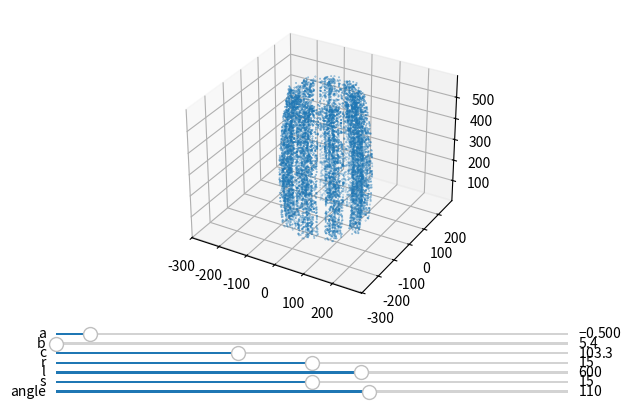

Recreate this plot in Python.
import numpy as np
from scipy.interpolate import UnivariateSpline
from matplotlib.widgets import Slider, Button
from time import time


def get_rotation_mat(angle):
    angle = float(angle)
    return np.array([
        [np.cos(angle), -np.sin(angle), 0],
        [np.sin(angle), np.cos(angle), 0],
        [0, 0, 1],
    ])


def simu_cylinder_surface_random(a, b, l, N):
    angle = np.linspace(0, 2*np.pi, num=N, endpoint=False)
    x = a * np.cos(angle)
    y = b * np.sin(angle)
    z = l * np.random.random(size=(N,))
    #z = l * np.linspace(0, 1, num=N)
    return np.stack([x, y, z], axis=1)


def simu_triplet_random(r, l, s, nbPts):
    n12 = nbPts // 3
    n3 = nbPts - 2 * n12
    V1 = simu_cylinder_surface_random(r,r,l,n12)
    V2 = simu_cylinder_surface_random(r,r,l,n12)
    V3 = simu_cylinder_surface_random(r,r,l,n3)
    V2[:,0] += s
    V3[:,0] += 2*s
    return np.concatenate([V1,V2,V3], axis=0)


def simu_cylinder_rev(radius, r, l, s, nbPts, angle, nb_missing_triplets=0, triplet=1):
    Cn = 9
    angle = angle - 180
    #t0 = time()
    # Radius variation profile
    x0 = np.linspace(0, l, num=len(radius))
    y0 = radius
    radius_profile_spl = UnivariateSpline(x0, y0, s=1)
    #t1 = time()

    samplingThetaCn = 2 * np.pi / Cn
    if triplet == 1:
        Vi0 = simu_triplet_random(r, l, s, nbPts)
    else:
        Vi0 = simu_cylinder_surface_random(r*1, r*0.2, l, nbPts)
    #t2 = time()
    angle = angle * np.pi / 180
    R = get_rotation_mat(angle)
    Vi0 = (R @ Vi0[:,:,None])[:,:,0]
    V = np.zeros((nbPts, Cn-nb_missing_triplets, 3))
    missing_triplets = range(9)[:nb_missing_triplets]
    non_missing_angles = [i*samplingThetaCn for i in range(Cn) if i not in missing_triplets]
    #t3 = time()
    for i in range(len(non_missing_angles)):
        angle = non_missing_angles[i]
        R = get_rotation_mat(angle)
        V[:, i] = (R @ Vi0[:,:,None])[:,:,0]
        Dinner = radius_profile_spl(V[:, i, 2])
        V[:, i, 0] += (Dinner + r) * np.cos(angle)
        V[:, i, 1] += (Dinner + r) * np.sin(angle)
    #t4 = time()

    #print(f"Spline calc : {t1-t0:.6f}s")
    #print(f"Vi0 calc : {t2-t1:.6f}s")
    #print(f"Rotation : {t3-t2:.6f}s")
    #print(f"V calc : {t4-t3:.6f}s")
    return V.reshape(-1, 3)


def get_radius(x, a, b, c):
    # get the radius
    return np.round(a * (x - b) ** 2  + c)


if __name__ == '__main__':
    np.random.seed(0)
    x = np.arange(1, 14)
    a = -0.5 # realistic range: [-0.535,0]
    b = 5.4 # realistic range: [5.4,6] 
    c = 103.253 # realistic range: [103.253,105]

    r = 15  # r diameter of the microtubules of the triplets
    l = 600 # l Length of the barrel
    s = 15  # s Length between microtubules of the triplet
    nbPts = 1000
    angle = 110 # angle of the triplets

    V = simu_cylinder_rev(get_radius(x, a, b, c), r, l, s, nbPts, angle)

    import matplotlib.pyplot as plt

    fig = plt.figure()
    ax = fig.add_subplot(projection='3d')

    # adjust the main plot to make room for the sliders
    plt.subplots_adjust(bottom=0.25)

    # Make a horizontal slider to control a, b, c.
    a_slider = Slider(
        ax=plt.axes([0.1, 0.2, 0.8, 0.01]),
        label='a',
        valmin=-0.535,
        valmax=0,
        valinit=a,
    )

    b_slider = Slider(
        ax=plt.axes([0.1, 0.18, 0.8, 0.01]),
        label='b',
        valmin=5.4,
        valmax=6,
        valinit=b,
    )

    c_slider = Slider(
        ax=plt.axes([0.1, 0.16, 0.8, 0.01]),
        label='c',
        valmin=50,
        valmax=200,
        valinit=c,
    )

    r_slider = Slider(
        ax=plt.axes([0.1, 0.14, 0.8, 0.01]),
        label='r',
        valmin=10,
        valmax=20,
        valinit=r,
    )

    l_slider = Slider(
        ax=plt.axes([0.1, 0.12, 0.8, 0.01]),
        label='l',
        valmin=10,
        valmax=1000,
        valinit=l,
    )
    
    s_slider = Slider(
        ax=plt.axes([0.1, 0.10, 0.8, 0.01]),
        label='s',
        valmin=10,
        valmax=20,
        valinit=s,
    )

    angle_slider = Slider(
        ax=plt.axes([0.1, 0.08, 0.8, 0.01]),
        label='angle',
        valmin=0,
        valmax=180,
        valinit=angle,
    )

    X, Y, Z = V[:,0], V[:,1], V[:,2]
    sc = ax.scatter(X, Y, Z, s=0.1)

    t0 = time()
    def update(val):
        global t0
        radius = get_radius(x, a_slider.val, b_slider.val, c_slider.val)
        V = simu_cylinder_rev(radius, r_slider.val, l_slider.val, s_slider.val, nbPts, angle_slider.val)
        sc._offsets3d = (V[:,0], V[:,1], V[:,2])
        t = time()
        print(f"FPS : {1/(t-t0):.2f}")
        t0 = t
        #fig.canvas.draw_idle()

    a_slider.on_changed(update)
    b_slider.on_changed(update)
    c_slider.on_changed(update)
    r_slider.on_changed(update)
    l_slider.on_changed(update)
    s_slider.on_changed(update)
    angle_slider.on_changed(update)

    max_range = np.array([X.max()-X.min(), Y.max()-Y.min(), Z.max()-Z.min()]).max() / 2.0

    mid_x = (X.max()+X.min()) * 0.5
    mid_y = (Y.max()+Y.min()) * 0.5
    mid_z = (Z.max()+Z.min()) * 0.5
    ax.set_xlim(mid_x - max_range, mid_x + max_range)
    ax.set_ylim(mid_y - max_range, mid_y + max_range)
    ax.set_zlim(mid_z - max_range, mid_z + max_range)
    plt.show()